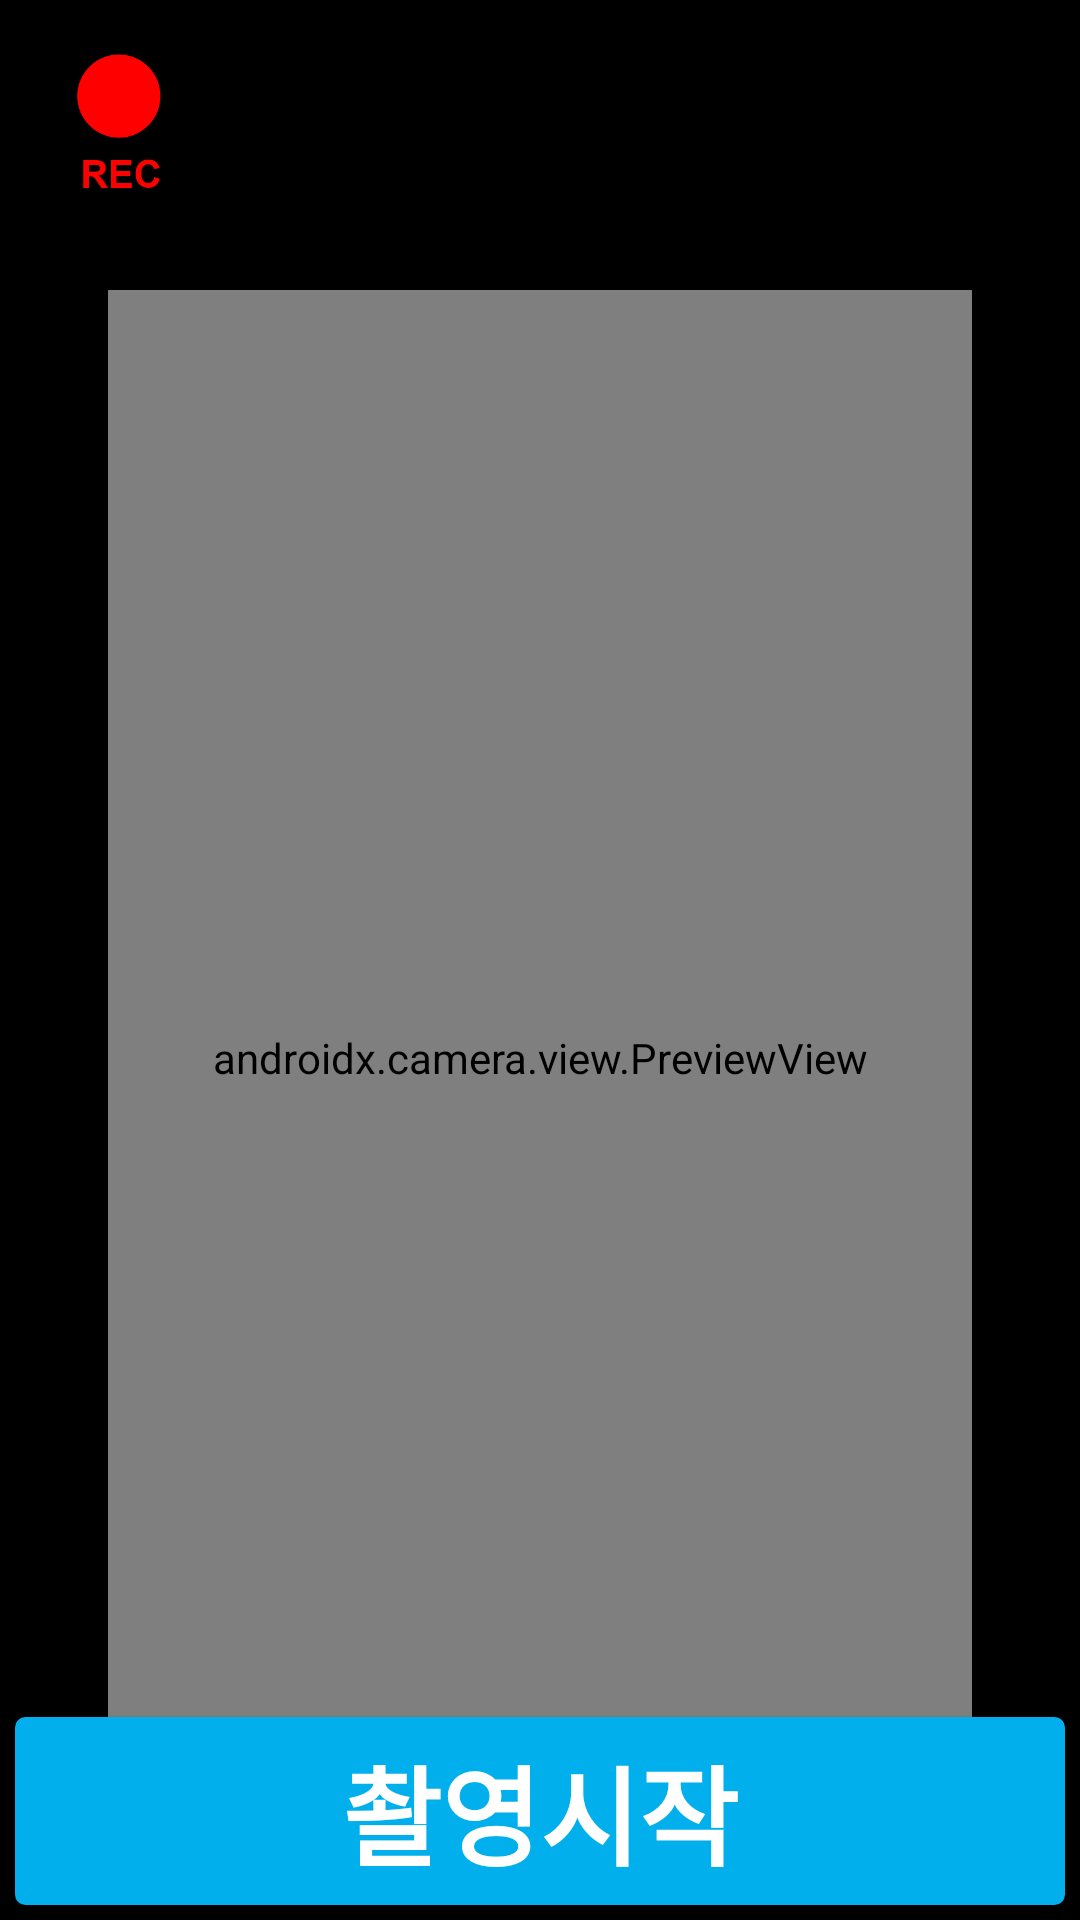

Reconstruct the res/layout file that produces this screen, plus the resources it refers to.
<!-- AndroidManifest.xml: application theme Theme.muff_secretphone -->
<!-- res/layout/fragment_video.xml -->
<?xml version="1.0" encoding="utf-8"?>
<layout xmlns:android="http://schemas.android.com/apk/res/android"
    xmlns:app="http://schemas.android.com/apk/res-auto"
    xmlns:tools="http://schemas.android.com/tools"
    tools:context=".ui.video.VideoFragment">

    <androidx.constraintlayout.widget.ConstraintLayout
        android:layout_width="match_parent"
        android:layout_height="match_parent"
        android:background="#000000">

        <androidx.constraintlayout.widget.Guideline
            android:id="@+id/v_guide_1"
            android:layout_width="wrap_content"
            android:layout_height="wrap_content"
            android:orientation="vertical"
            app:layout_constraintGuide_percent="0.1" />

        <androidx.constraintlayout.widget.Guideline
            android:id="@+id/v_guide_2"
            android:layout_width="wrap_content"
            android:layout_height="wrap_content"
            android:orientation="vertical"
            app:layout_constraintGuide_percent="0.9" />

        <ImageView
            android:id="@+id/iv_rec"
            android:layout_width="60dp"
            android:layout_height="60dp"
            android:layout_marginStart="10dp"
            android:layout_marginTop="10dp"
            android:scaleType="centerCrop"
            android:src="@drawable/ic_rec"
            app:layout_constraintStart_toStartOf="parent"
            app:layout_constraintTop_toTopOf="parent"
            tools:ignore="ContentDescription" />

        <TextView
            android:id="@+id/tv_record"
            android:layout_width="wrap_content"
            android:layout_height="wrap_content"
            android:layout_gravity="end"
            android:layout_marginTop="10dp"
            android:layout_marginEnd="15dp"
            android:fontFamily="@font/notosanscjkkrbold"
            android:includeFontPadding="false"
            android:textColor="@android:color/white"
            android:textSize="32sp"
            app:layout_constraintEnd_toEndOf="parent"
            app:layout_constraintTop_toTopOf="parent"
            tools:text="60" />

        <androidx.constraintlayout.widget.Barrier
            android:id="@+id/b_barrier_top"
            android:layout_width="wrap_content"
            android:layout_height="wrap_content"
            app:barrierDirection="bottom"
            app:constraint_referenced_ids="iv_rec, tv_record" />

        <androidx.camera.view.PreviewView
            android:id="@+id/preview"
            android:layout_width="0dp"
            android:layout_height="0dp"
            app:layout_constraintBottom_toBottomOf="@id/btn_start_end_record"
            app:layout_constraintDimensionRatio="V,9:16"
            app:layout_constraintEnd_toEndOf="@id/v_guide_2"
            app:layout_constraintStart_toStartOf="@id/v_guide_1"
            app:layout_constraintTop_toTopOf="@id/b_barrier_top" />

        <androidx.appcompat.widget.AppCompatButton
            android:id="@+id/btn_start_end_record"
            android:layout_width="match_parent"
            android:layout_height="wrap_content"
            android:layout_margin="5dp"
            android:foreground="?attr/selectableItemBackground"
            android:background="@drawable/rect_solid_sky_corners_3_stroke_1_sky"
            android:paddingVertical="5dp"
            android:text="@string/start_shooting"
            android:textColor="@android:color/white"
            android:textSize="36sp"
            android:textStyle="bold"
            app:layout_constraintBottom_toBottomOf="parent" />
    </androidx.constraintlayout.widget.ConstraintLayout>
</layout>
<!-- resources referenced by this layout -->
<resources>
  <!-- drawable ic_rec: png bitmap (drawable, 4104 bytes) -->
  <!-- drawable rect_solid_sky_corners_3_stroke_1_sky (drawable) -->
  <?xml version="1.0" encoding="utf-8"?>
  <shape xmlns:android="http://schemas.android.com/apk/res/android"
      android:shape="rectangle">
  
      <solid android:color="#00afec" />
  
      <corners android:radius="3dp" />
  
      <stroke
          android:width="1dp"
          android:color="#00afec" />
  
  </shape>
  <string name="start_shooting">촬영시작</string>
  <style name="Theme.muff_secretphone" parent="Theme.MaterialComponents.Light.DarkActionBar">
          
          <item name="colorPrimary">@color/colorPrimary</item>
          <item name="colorPrimaryVariant">@color/purple_700</item>
          <item name="colorOnPrimary">@color/white</item>
          
          <item name="colorSecondary">@color/teal_200</item>
          <item name="colorSecondaryVariant">@color/teal_700</item>
          <item name="colorOnSecondary">@color/black</item>
          
          <item name="android:statusBarColor">?attr/colorPrimaryVariant</item>
          
          <item name="colorPrimaryDark">@color/colorPrimaryDark</item>
          <item name="colorAccent">@color/colorAccent</item>
          <item name="windowActionBar">false</item>
          <item name="windowNoTitle">true</item>
      </style>
  <color name="colorPrimary">#008577</color>
  <color name="purple_700">#FF3700B3</color>
  <color name="white">#FFFFFFFF</color>
  <color name="teal_200">#FF03DAC5</color>
  <color name="teal_700">#FF018786</color>
  <color name="black">#FF000000</color>
  <color name="colorPrimaryDark">@color/black_effective</color>
  <color name="colorAccent">@color/sky</color>
  <color name="black_effective">#2A2A2A</color>
  <color name="sky">#00AFEC</color>
</resources>
